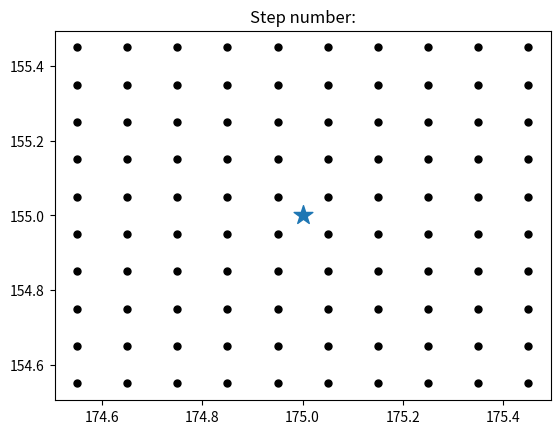

This figure's Python source:
# -*- coding: utf-8 -*-
"""
Created on Wed Mar 11 10:14:20 2026

@author: charl
"""

import numpy as np
import matplotlib.pyplot as plt
import random

number_of_beads = 100

# Central arctic
x0=175
y0=155


def oil_beads(x0, y0, number_of_beads=100):
    #Set side length
    n = int(np.sqrt(number_of_beads))
    #Create 10 evenly spaced data points that are centred on 0 and offset from the edges by 0.5
    spacing = np.linspace(-0.5, 0.5, n, endpoint=False) + 0.5/n
    
    #Create a 10x10 square grid shape
    gx, gy = np.meshgrid(spacing, spacing)  
    
    #shape the grid about the coordinate points
    bead_x = x0 + gx.ravel()  # shape (100,)
    bead_y = y0 + gy.ravel()  # shape (100,)
    
    return bead_x, bead_y


bead_x, bead_y = oil_beads(x0=x0, y0=y0)
# print("X Values:")
# print(bead_x)
# print("-------------------------------")
# print("Y Values:")
# print(bead_y)
# print("-------------------------------")

plt.scatter(bead_x,bead_y,color='black',s=25)
plt.scatter(x0,y0,marker='*',s=200)
#plt.xlim(x0-5, x0+5)
#plt.ylim(y0-5,y0+5)
plt.title("Step number:")
plt.show()
